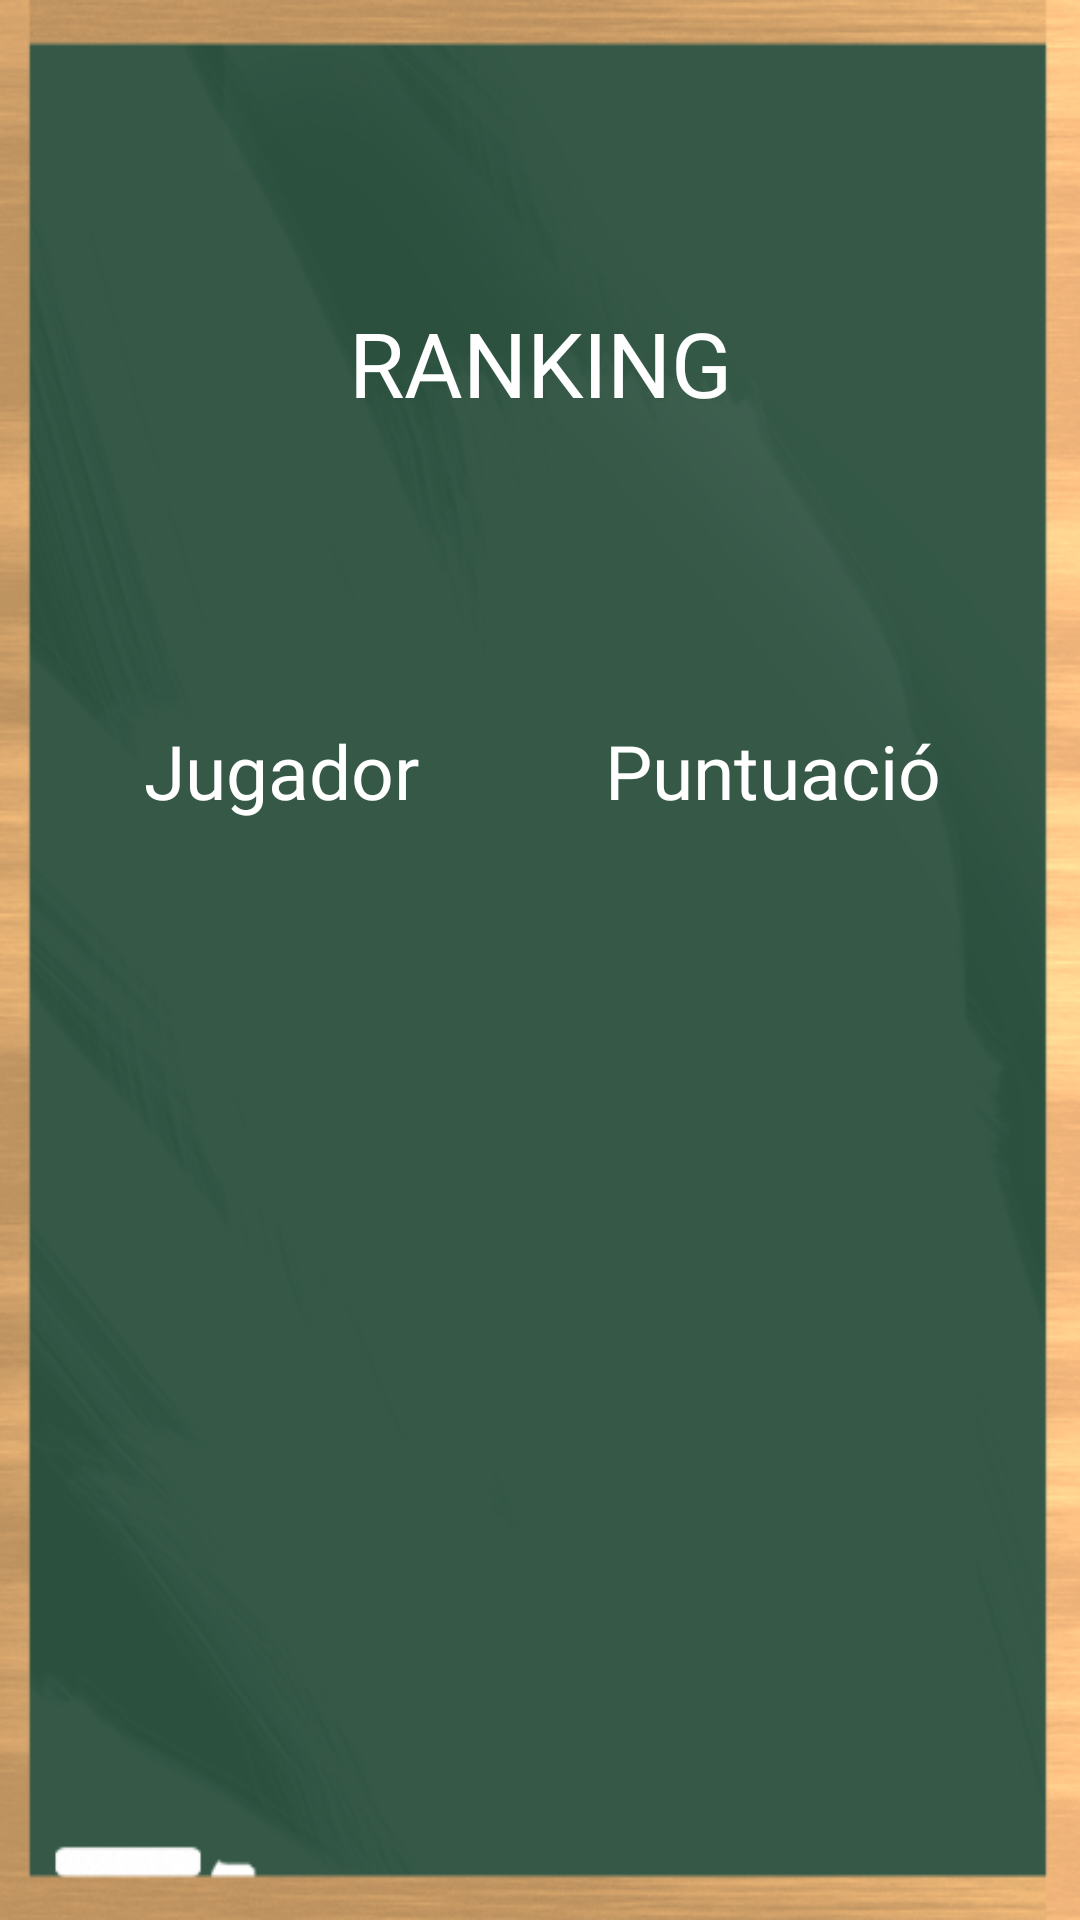

This screen was rendered from an Android layout file. Write that file and the resources it references.
<!-- AndroidManifest.xml: application theme AppTheme -->
<!-- res/layout/activity_ranking.xml -->
<?xml version="1.0" encoding="utf-8"?>
<androidx.constraintlayout.widget.ConstraintLayout xmlns:android="http://schemas.android.com/apk/res/android"
    xmlns:app="http://schemas.android.com/apk/res-auto"
    xmlns:tools="http://schemas.android.com/tools"
    android:layout_width="match_parent"
    android:layout_height="match_parent"
    android:background="@mipmap/fotomates3"
    tools:context=".ranking">

    <LinearLayout
        android:layout_width="match_parent"
        android:layout_height="match_parent"
        android:layout_marginStart="16dp"
        android:layout_marginLeft="16dp"
        android:layout_marginTop="16dp"
        android:layout_marginEnd="16dp"
        android:layout_marginRight="16dp"
        android:layout_marginBottom="16dp"
        android:orientation="vertical"
        app:layout_constraintBottom_toBottomOf="parent"
        app:layout_constraintEnd_toEndOf="parent"
        app:layout_constraintStart_toStartOf="parent"
        app:layout_constraintTop_toTopOf="parent">

        <Space
            android:layout_width="match_parent"
            android:layout_height="48dp" />

        <TextView
            android:id="@+id/textView10"
            android:layout_width="match_parent"
            android:layout_height="114dp"
            android:fontFamily="@font/chalkdust"
            android:gravity="center"
            android:text="RANKING"
            android:textColor="#FFFFFF"
            android:textSize="30dp" />

        <Space
            android:layout_width="match_parent"
            android:layout_height="62dp" />

        <LinearLayout
            android:layout_width="match_parent"
            android:layout_height="wrap_content"
            android:orientation="horizontal">

            <TextView
                android:id="@+id/textView5"
                android:layout_width="95dp"
                android:layout_height="wrap_content"
                android:layout_weight="1"
                android:fontFamily="@font/chalkdust"
                android:gravity="center"
                android:text="Jugador"
                android:textColor="#FFFFFF"
                android:textSize="25dp" />

            <TextView
                android:id="@+id/textView7"
                android:layout_width="wrap_content"
                android:layout_height="wrap_content"
                android:layout_weight="1"
                android:fontFamily="@font/chalkdust"
                android:gravity="center"
                android:text="Puntuació"
                android:textColor="#FFFFFF"
                android:textSize="25dp" />

        </LinearLayout>

        <Space
            android:layout_width="match_parent"
            android:layout_height="29dp"
            android:layout_weight="0" />

        <LinearLayout
            android:layout_width="match_parent"
            android:layout_height="wrap_content"
            android:orientation="horizontal">

            <ImageView
                android:id="@+id/imageView2"
                android:layout_width="5dp"
                android:layout_height="match_parent"
                android:layout_weight="0.2"
                android:paddingLeft="5dp"
                app:srcCompat="@drawable/numberone" />

            <TextView
                android:id="@+id/j1"
                android:layout_width="wrap_content"
                android:layout_height="wrap_content"
                android:layout_weight="1"
                android:gravity="center"
                android:text=""
                android:textColor="#070707"
                android:textSize="20dp" />

            <TextView
                android:id="@+id/pt1"
                android:layout_width="wrap_content"
                android:layout_height="wrap_content"
                android:layout_weight="1"
                android:gravity="center"
                android:text=""
                android:textSize="20dp" />
        </LinearLayout>


    </LinearLayout>
</androidx.constraintlayout.widget.ConstraintLayout>
<!-- resources referenced by this layout -->
<resources>
  <!-- mipmap fotomates3: png bitmap (mipmap-xxhdpi, 149993 bytes) -->
  <style name="AppTheme" parent="Theme.AppCompat.Light.NoActionBar">
          
          <item name="colorPrimary">@color/colorFondo</item>
          <item name="colorPrimaryDark">@color/colorPrimaryDark</item>
          <item name="colorAccent">@color/colorAccent</item>
  
      </style>
  <color name="colorFondo">#FFFFFF</color>
  <color name="colorPrimaryDark">#3700B3</color>
  <color name="colorAccent">#03DAC5</color>
</resources>
